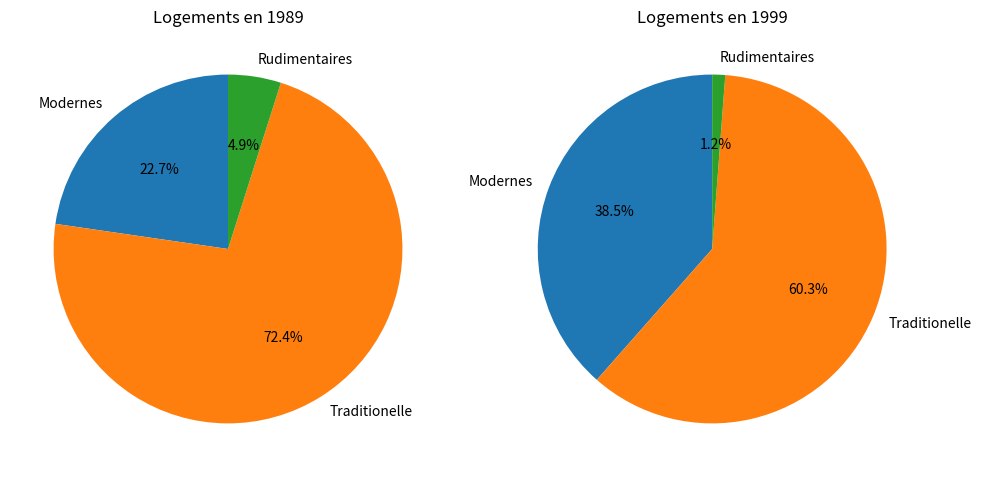

Write the Python code that produced this figure.
import matplotlib.pyplot as plt


labels = ['Modernes', 'Traditionelle', 'Rudimentaires']
data_1989 = [81.72, 260.64, 17.64]
data_1999 = [138.6, 217.08, 4.32]


fig, (ax1, ax2) = plt.subplots(1, 2, figsize=(10, 5))


ax1.pie(data_1989, labels=labels, autopct='%1.1f%%', startangle=90)
ax1.set_title('Logements en 1989')

ax2.pie(data_1999, labels=labels, autopct='%1.1f%%', startangle=90)
ax2.set_title('Logements en 1999')

plt.tight_layout()
plt.show()